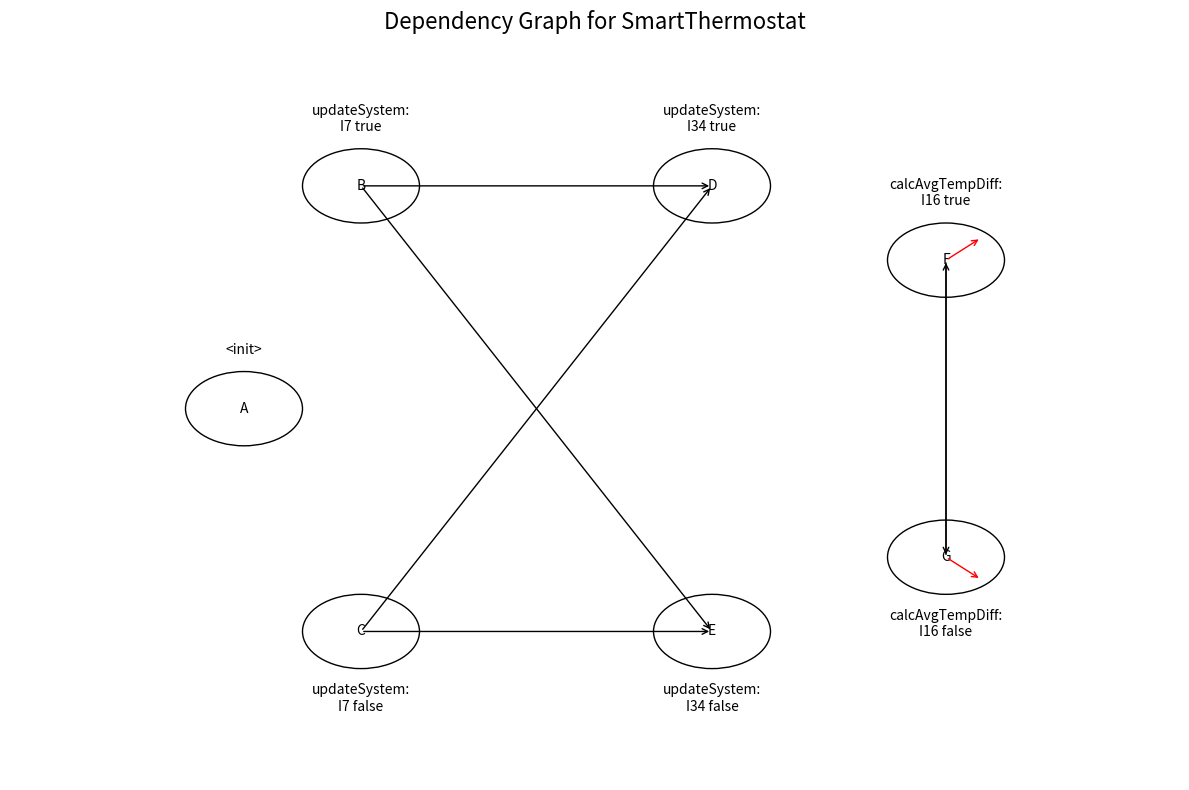

Recreate this plot in Python.
import matplotlib.pyplot as plt
import matplotlib.patches as patches

def draw_arrow(ax, start, end, color='black'):
    ax.annotate('', xy=end, xytext=start,
                arrowprops=dict(arrowstyle='->', color=color, lw=1))

# Set up the plot
fig, ax = plt.subplots(figsize=(12, 8))

# Define node positions
positions = {
    'A': (0.2, 0.5),
    'B': (0.3, 0.8), 'C': (0.3, 0.2),
    'D': (0.6, 0.8), 'E': (0.6, 0.2),
    'F': (0.8, 0.7), 'G': (0.8, 0.3)
}

# Draw nodes
for node, pos in positions.items():
    circle = plt.Circle(pos, 0.05, fill=False)
    ax.add_patch(circle)
    ax.text(pos[0], pos[1], node, ha='center', va='center')

# Draw arrows
draw_arrow(ax, positions['B'], positions['D'])
draw_arrow(ax, positions['B'], positions['E'])
draw_arrow(ax, positions['C'], positions['D'])
draw_arrow(ax, positions['C'], positions['E'])
draw_arrow(ax, positions['F'], positions['G'])
draw_arrow(ax, positions['G'], positions['F'])
draw_arrow(ax, positions['F'], (positions['F'][0]+0.03, positions['F'][1]+0.03), color='red')
draw_arrow(ax, positions['G'], (positions['G'][0]+0.03, positions['G'][1]-0.03), color='red')

# Add labels
ax.text(0.2, 0.57, '<init>', ha='center', va='bottom')
ax.text(0.3, 0.87, 'updateSystem:\nI7 true', ha='center', va='bottom')
ax.text(0.3, 0.13, 'updateSystem:\nI7 false', ha='center', va='top')
ax.text(0.6, 0.87, 'updateSystem:\nI34 true', ha='center', va='bottom')
ax.text(0.6, 0.13, 'updateSystem:\nI34 false', ha='center', va='top')
ax.text(0.8, 0.77, 'calcAvgTempDiff:\nI16 true', ha='center', va='bottom')
ax.text(0.8, 0.23, 'calcAvgTempDiff:\nI16 false', ha='center', va='top')

# Set the limits and remove axes
ax.set_xlim(0, 1)
ax.set_ylim(0, 1)
ax.axis('off')

# Add a title
plt.title("Dependency Graph for SmartThermostat", fontsize=16)

# Show the plot
plt.tight_layout()
plt.show()